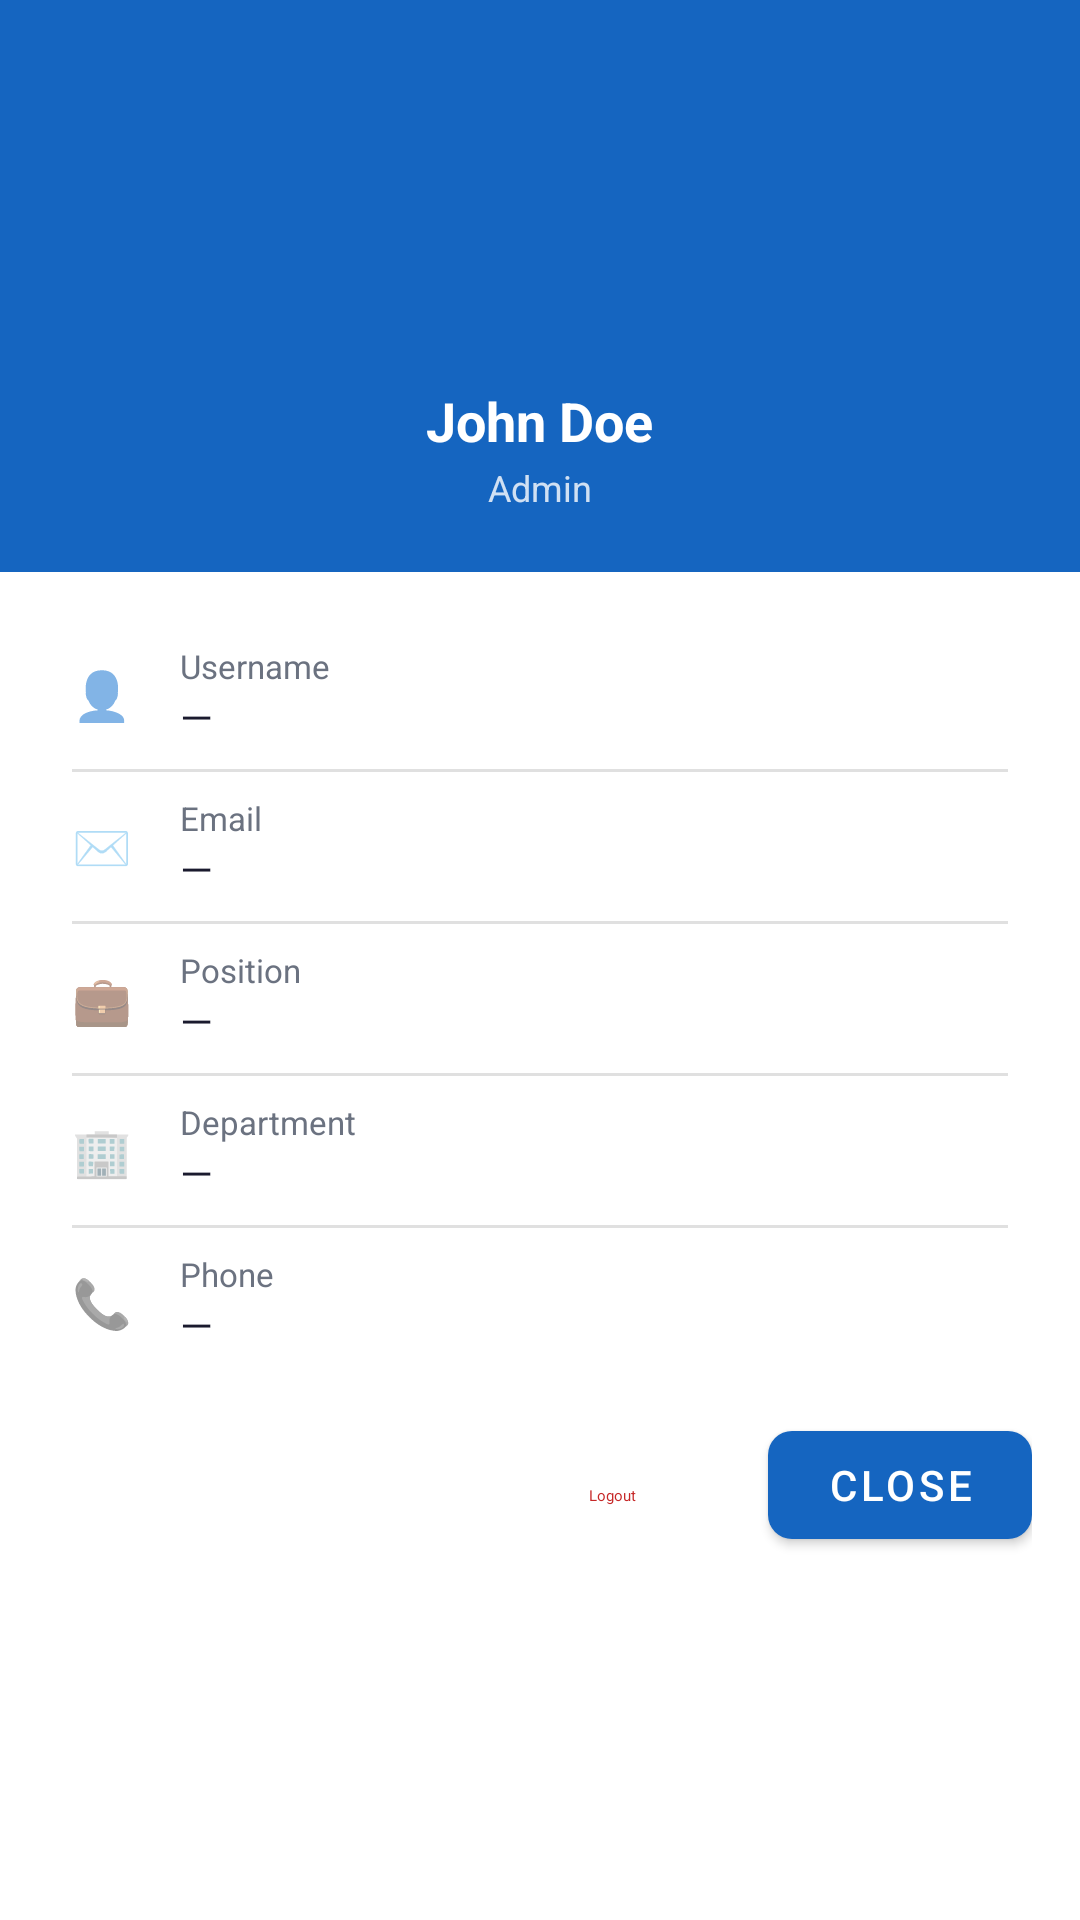

The Android layout XML behind this screen, and the referenced resources:
<!-- AndroidManifest.xml: application theme Theme.AronPOS -->
<!-- res/layout/dialog_user_profile.xml -->
<?xml version="1.0" encoding="utf-8"?>
<LinearLayout
    xmlns:android="http://schemas.android.com/apk/res/android"
    xmlns:app="http://schemas.android.com/apk/res-auto"
    android:layout_width="match_parent"
    android:layout_height="wrap_content"
    android:orientation="vertical"
    android:background="@color/surface">

    
    <LinearLayout
        android:layout_width="match_parent"
        android:layout_height="wrap_content"
        android:background="@color/primary"
        android:orientation="vertical"
        android:gravity="center"
        android:paddingTop="28dp"
        android:paddingBottom="20dp"
        android:paddingHorizontal="24dp">

        
        <FrameLayout
            android:layout_width="88dp"
            android:layout_height="88dp"
            android:layout_marginBottom="12dp">

            
            <TextView
                android:id="@+id/tvDialogInitials"
                android:layout_width="88dp"
                android:layout_height="88dp"
                android:gravity="center"
                android:textColor="@color/primary"
                android:textStyle="bold"
                android:textSize="28sp"
                android:background="@drawable/bg_avatar_circle_large" />

            
            <ImageView
                android:id="@+id/ivDialogPhoto"
                android:layout_width="88dp"
                android:layout_height="88dp"
                android:scaleType="centerCrop"
                android:background="@drawable/bg_avatar_circle_large"
                android:visibility="gone"
                android:contentDescription="Profile photo" />
        </FrameLayout>

        
        <TextView
            android:id="@+id/tvDialogFullName"
            android:layout_width="wrap_content"
            android:layout_height="wrap_content"
            android:text="John Doe"
            android:textColor="@android:color/white"
            android:textSize="18sp"
            android:textStyle="bold" />

        
        <TextView
            android:id="@+id/tvDialogRoles"
            android:layout_width="wrap_content"
            android:layout_height="wrap_content"
            android:text="Admin"
            android:textColor="#CCFFFFFF"
            android:textSize="12sp"
            android:layout_marginTop="2dp" />
    </LinearLayout>

    
    <LinearLayout
        android:layout_width="match_parent"
        android:layout_height="wrap_content"
        android:orientation="vertical"
        android:paddingHorizontal="24dp"
        android:paddingTop="16dp"
        android:paddingBottom="8dp">

        
        <LinearLayout
            android:layout_width="match_parent"
            android:layout_height="wrap_content"
            android:orientation="horizontal"
            android:gravity="center_vertical"
            android:paddingVertical="8dp">
            <TextView
                android:layout_width="24dp"
                android:layout_height="wrap_content"
                android:text="👤"
                android:textSize="16sp" />
            <LinearLayout
                android:layout_width="0dp"
                android:layout_height="wrap_content"
                android:layout_weight="1"
                android:orientation="vertical"
                android:layout_marginStart="12dp">
                <TextView
                    android:layout_width="wrap_content"
                    android:layout_height="wrap_content"
                    android:text="Username"
                    android:textSize="11sp"
                    android:textColor="@color/text_secondary" />
                <TextView
                    android:id="@+id/tvDialogUsername"
                    android:layout_width="wrap_content"
                    android:layout_height="wrap_content"
                    android:text="—"
                    android:textSize="14sp"
                    android:textColor="@color/text_primary" />
            </LinearLayout>
        </LinearLayout>

        <View android:layout_width="match_parent" android:layout_height="1dp"
            android:background="@color/divider" />

        
        <LinearLayout
            android:layout_width="match_parent"
            android:layout_height="wrap_content"
            android:orientation="horizontal"
            android:gravity="center_vertical"
            android:paddingVertical="8dp">
            <TextView
                android:layout_width="24dp"
                android:layout_height="wrap_content"
                android:text="✉️"
                android:textSize="16sp" />
            <LinearLayout
                android:layout_width="0dp"
                android:layout_height="wrap_content"
                android:layout_weight="1"
                android:orientation="vertical"
                android:layout_marginStart="12dp">
                <TextView
                    android:layout_width="wrap_content"
                    android:layout_height="wrap_content"
                    android:text="Email"
                    android:textSize="11sp"
                    android:textColor="@color/text_secondary" />
                <TextView
                    android:id="@+id/tvDialogEmail"
                    android:layout_width="wrap_content"
                    android:layout_height="wrap_content"
                    android:text="—"
                    android:textSize="14sp"
                    android:textColor="@color/text_primary" />
            </LinearLayout>
        </LinearLayout>

        <View android:layout_width="match_parent" android:layout_height="1dp"
            android:background="@color/divider" />

        
        <LinearLayout
            android:layout_width="match_parent"
            android:layout_height="wrap_content"
            android:orientation="horizontal"
            android:gravity="center_vertical"
            android:paddingVertical="8dp">
            <TextView
                android:layout_width="24dp"
                android:layout_height="wrap_content"
                android:text="💼"
                android:textSize="16sp" />
            <LinearLayout
                android:layout_width="0dp"
                android:layout_height="wrap_content"
                android:layout_weight="1"
                android:orientation="vertical"
                android:layout_marginStart="12dp">
                <TextView
                    android:layout_width="wrap_content"
                    android:layout_height="wrap_content"
                    android:text="Position"
                    android:textSize="11sp"
                    android:textColor="@color/text_secondary" />
                <TextView
                    android:id="@+id/tvDialogPosition"
                    android:layout_width="wrap_content"
                    android:layout_height="wrap_content"
                    android:text="—"
                    android:textSize="14sp"
                    android:textColor="@color/text_primary" />
            </LinearLayout>
        </LinearLayout>

        <View android:layout_width="match_parent" android:layout_height="1dp"
            android:background="@color/divider" />

        
        <LinearLayout
            android:layout_width="match_parent"
            android:layout_height="wrap_content"
            android:orientation="horizontal"
            android:gravity="center_vertical"
            android:paddingVertical="8dp">
            <TextView
                android:layout_width="24dp"
                android:layout_height="wrap_content"
                android:text="🏢"
                android:textSize="16sp" />
            <LinearLayout
                android:layout_width="0dp"
                android:layout_height="wrap_content"
                android:layout_weight="1"
                android:orientation="vertical"
                android:layout_marginStart="12dp">
                <TextView
                    android:layout_width="wrap_content"
                    android:layout_height="wrap_content"
                    android:text="Department"
                    android:textSize="11sp"
                    android:textColor="@color/text_secondary" />
                <TextView
                    android:id="@+id/tvDialogDepartment"
                    android:layout_width="wrap_content"
                    android:layout_height="wrap_content"
                    android:text="—"
                    android:textSize="14sp"
                    android:textColor="@color/text_primary" />
            </LinearLayout>
        </LinearLayout>

        <View android:layout_width="match_parent" android:layout_height="1dp"
            android:background="@color/divider" />

        
        <LinearLayout
            android:layout_width="match_parent"
            android:layout_height="wrap_content"
            android:orientation="horizontal"
            android:gravity="center_vertical"
            android:paddingVertical="8dp">
            <TextView
                android:layout_width="24dp"
                android:layout_height="wrap_content"
                android:text="📞"
                android:textSize="16sp" />
            <LinearLayout
                android:layout_width="0dp"
                android:layout_height="wrap_content"
                android:layout_weight="1"
                android:orientation="vertical"
                android:layout_marginStart="12dp">
                <TextView
                    android:layout_width="wrap_content"
                    android:layout_height="wrap_content"
                    android:text="Phone"
                    android:textSize="11sp"
                    android:textColor="@color/text_secondary" />
                <TextView
                    android:id="@+id/tvDialogPhone"
                    android:layout_width="wrap_content"
                    android:layout_height="wrap_content"
                    android:text="—"
                    android:textSize="14sp"
                    android:textColor="@color/text_primary" />
            </LinearLayout>
        </LinearLayout>

    </LinearLayout>

    
    <LinearLayout
        android:layout_width="match_parent"
        android:layout_height="wrap_content"
        android:orientation="horizontal"
        android:paddingHorizontal="16dp"
        android:paddingBottom="16dp"
        android:paddingTop="4dp"
        android:gravity="end">

        <com.google.android.material.button.MaterialButton
            android:id="@+id/btnDialogLogout"
            style="@style/Widget.Material3.Button.TextButton"
            android:layout_width="wrap_content"
            android:layout_height="wrap_content"
            android:text="Logout"
            android:textColor="@color/red_500"
            android:layout_marginEnd="8dp" />

        <com.google.android.material.button.MaterialButton
            android:id="@+id/btnDialogClose"
            android:layout_width="wrap_content"
            android:layout_height="wrap_content"
            android:text="Close"
            app:backgroundTint="@color/primary"
            app:cornerRadius="8dp" />
    </LinearLayout>

</LinearLayout>
<!-- resources referenced by this layout -->
<resources>
  <color name="divider">#E0E0E0</color>
  <color name="primary">#1565C0</color>
  <color name="red_500">#C62828</color>
  <color name="surface">#FFFFFF</color>
  <color name="text_primary">#1A1A2E</color>
  <color name="text_secondary">#6B7280</color>
  <style name="Theme.AronPOS" parent="Theme.MaterialComponents.Light.NoActionBar">
          <item name="colorPrimary">@color/primary</item>
          <item name="colorPrimaryDark">@color/primary_dark</item>
          <item name="colorAccent">@color/accent</item>
          <item name="android:windowBackground">@color/bg_screen</item>
          <item name="android:statusBarColor">@color/primary_dark</item>
  
          
          <item name="chipStyle">@style/PosChip</item>
      </style>
  <color name="primary_dark">#0D47A1</color>
  <color name="accent">#FF6F00</color>
  <color name="bg_screen">#F0F4F8</color>
  <style name="PosChip" parent="Widget.MaterialComponents.Chip.Choice">
          <item name="chipBackgroundColor">@color/chip_bg_selector</item>
          <item name="chipStrokeColor">@color/primary</item>
          <item name="chipStrokeWidth">1dp</item>
          <item name="android:textColor">@color/chip_text_selector</item>
          <item name="chipCornerRadius">20dp</item>
      </style>
</resources>
